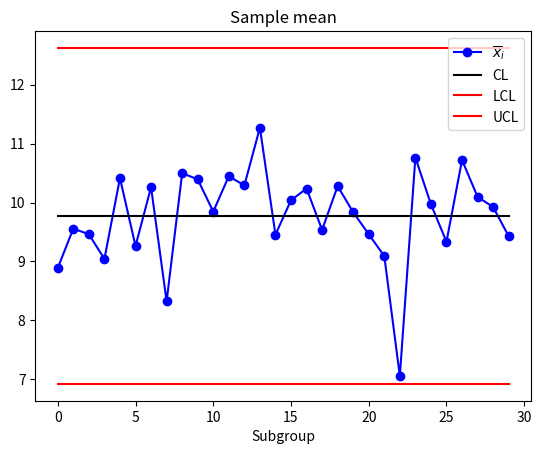
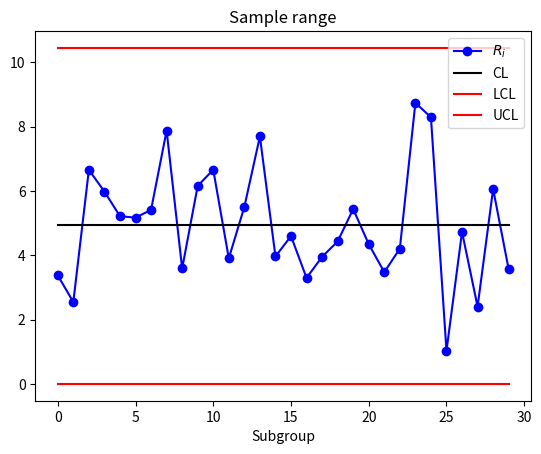
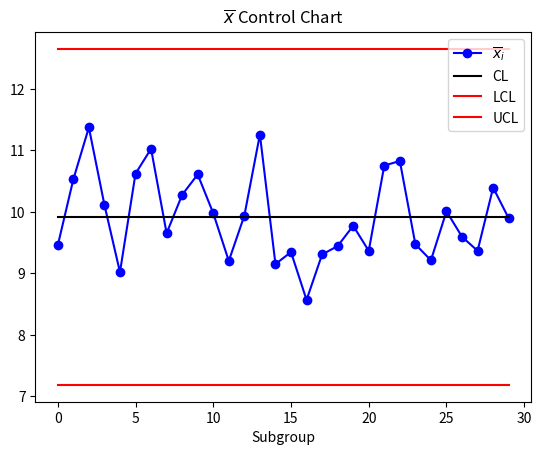
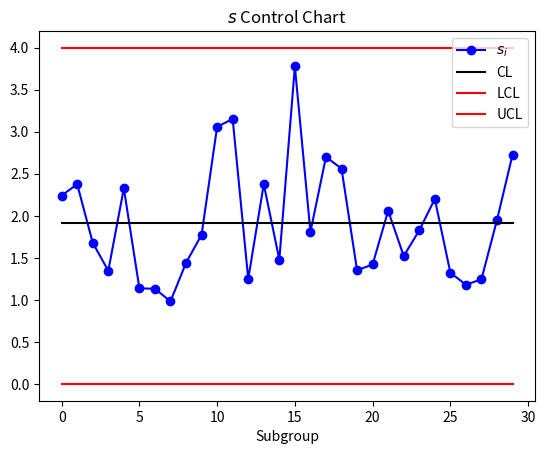
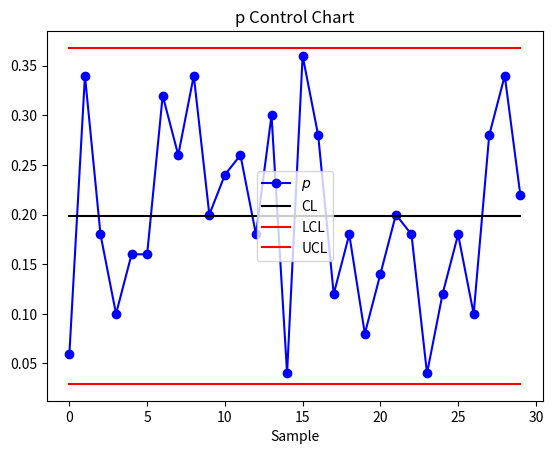
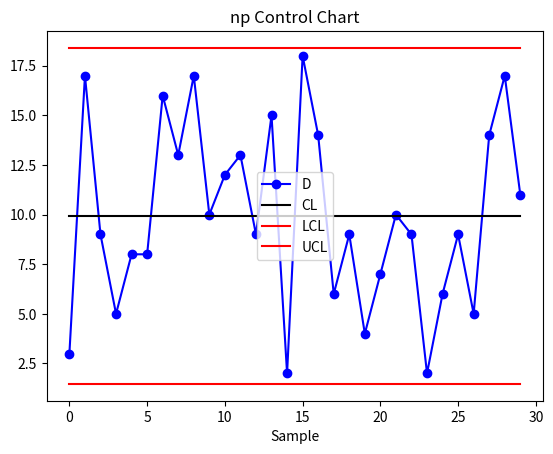
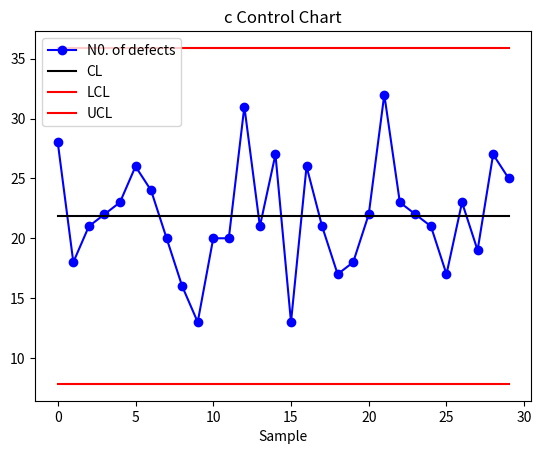
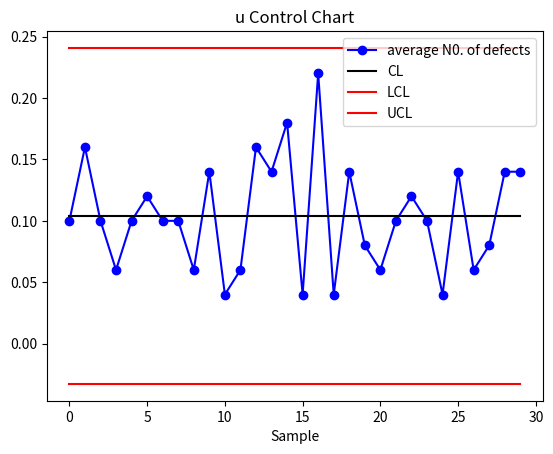

Python code for these plots, in order:
#!/usr/bin/env python3
# -*- coding: utf-8 -*-
"""
Created on Mon Mar  2 23:29:08 2020

[redacted]
"""

#################### Control Charts for Variables  ####################


import numpy as np
import scipy as sc
import matplotlib.pyplot as plt


#################### X-bar and R control chart  ##########
m=30
n=5
data=np.random.normal(loc=10,scale=2,size=(m,n))
print(data)

x_bar_i=np.mean(data,axis=1)
R_i=np.max(data,axis=1)-np.min(data,axis=1)
x_bar_bar=np.mean(x_bar_i)
R_bar=np.mean(R_i)

A2=0.577    # from Appendix VI
D3=0        # from Appendix VI
D4=2.114    # from Appendix VI

CL_x=x_bar_bar
LCL_x=x_bar_bar-A2*R_bar
UCL_x=x_bar_bar+A2*R_bar

CL_R=R_bar
LCL_R=D3*R_bar
UCL_R=D4*R_bar

itr=list(range(m))

plt.figure()
plt.plot(itr,x_bar_i,'ob-',itr,CL_x*np.ones(m),'k-',itr,LCL_x*np.ones(m),'r-',itr,UCL_x*np.ones(m),'r-')
plt.xlabel('Subgroup')
plt.title('Sample mean')
plt.legend(['$\overline{x}_i$','CL','LCL','UCL'])

plt.figure()
plt.plot(itr,R_i,'ob-',itr,CL_R*np.ones(m),'k-',itr,LCL_R*np.ones(m),'r-',itr,UCL_R*np.ones(m),'r-')
plt.xlabel('Subgroup')
plt.title('Sample range')
plt.legend(['$R_i$','CL','LCL','UCL'],loc='upper right')


#################### X-bar and S control chart  ##########
m=30
n=5
data=np.random.normal(loc=10,scale=2,size=(m,n))
print(data)

x_bar_i=np.mean(data,axis=1)
s_i=np.std(data,axis=1,ddof=1)
x_bar_bar=np.mean(x_bar_i)
s_bar=np.mean(s_i)

A3=1.427    # from Appendix VI
B3=0        # from Appendix VI
B4=2.089    # from Appendix VI

CL_x=x_bar_bar
LCL_x=x_bar_bar-A3*s_bar
UCL_x=x_bar_bar+A3*s_bar

CL_s=s_bar
LCL_s=B3*s_bar
UCL_s=B4*s_bar

itr=list(range(m))

plt.figure()
plt.plot(itr,x_bar_i,'ob-',itr,CL_x*np.ones(m),'k-',itr,LCL_x*np.ones(m),'r-',itr,UCL_x*np.ones(m),'r-')
plt.xlabel('Subgroup')
plt.title('$\overline{x}$ Control Chart')
plt.legend(['$\overline{x}_i$','CL','LCL','UCL'])

plt.figure()
plt.plot(itr,s_i,'ob-',itr,CL_s*np.ones(m),'k-',itr,LCL_s*np.ones(m),'r-',itr,UCL_s*np.ones(m),'r-')
plt.xlabel('Subgroup')
plt.title('$s$ Control Chart')
plt.legend(['$s_i$','CL','LCL','UCL'],loc='upper right')



#################### Control Charts for Attributes  ####################

#################### p control chart  ##########
import numpy as np
import matplotlib.pyplot as plt

np.random.seed(8) 

m=30   # number of samples
n=50   # sample size
D=np.random.randint(19,size=m) # number of nonconformings
print(D)

p_bar=np.sum(D)/(m*n)
print(p_bar)

p=D/n
CL=p_bar
UCL=p_bar+3*np.sqrt(p_bar*(1-p_bar)/n)
LCL=p_bar-3*np.sqrt(p_bar*(1-p_bar)/n)


itr=list(range(m))

plt.figure()
plt.plot(itr,p,'ob-',itr,CL*np.ones(m),'k-',itr,LCL*np.ones(m),'r-',itr,UCL*np.ones(m),'r-')
plt.xlabel('Sample')
plt.title('p Control Chart')
plt.legend(['$p$','CL','LCL','UCL'])


#################### np control chart  ##########
import numpy as np
import matplotlib.pyplot as plt

np.random.seed(8) 

m=30   # number of samples
n=50   # sample size
D=np.random.randint(19,size=m) # number of nonconformings
print(D)

p_bar=np.sum(D)/(m*n)
print(p_bar)

CL=n*p_bar
UCL=n*p_bar+3*np.sqrt(n*p_bar*(1-p_bar))
LCL=n*p_bar-3*np.sqrt(n*p_bar*(1-p_bar))

itr=list(range(m))

plt.figure()
plt.plot(itr,D,'ob-',itr,CL*np.ones(m),'k-',itr,LCL*np.ones(m),'r-',itr,UCL*np.ones(m),'r-')
plt.xlabel('Sample')
plt.title('np Control Chart')
plt.legend(['D','CL','LCL','UCL'])


#################### c control chart  ##########
import numpy as np
import matplotlib.pyplot as plt

np.random.seed(8) 

m=30   # number of samples (note that n=1 here)
num_defects=np.random.poisson(lam=22,size=m) # lambda is the parameter of poisson distribution 
print(num_defects)

c_bar=np.sum(num_defects)/m
print(c_bar)

CL=c_bar
UCL=c_bar+3*np.sqrt(c_bar)
LCL=c_bar-3*np.sqrt(c_bar)

itr=list(range(m))

plt.figure()
plt.plot(itr,num_defects,'ob-',itr,CL*np.ones(m),'k-',itr,LCL*np.ones(m),'r-',itr,UCL*np.ones(m),'r-')
plt.xlabel('Sample')
plt.title('c Control Chart')
plt.legend(['N0. of defects','CL','LCL','UCL'])



#################### u control chart  ##########
import numpy as np
import matplotlib.pyplot as plt

np.random.seed(8) 

m=30   # number of samples
n=50
total_num_defects=np.random.poisson(lam=5,size=m) # total number of defects in n items in a sample
print(total_num_defects)
u=total_num_defects/n
print(u)

u_bar=np.sum(total_num_defects)/(m*n)
print(u_bar)

CL=u_bar
UCL=u_bar+3*np.sqrt(u_bar/n)
LCL=u_bar-3*np.sqrt(u_bar/n)

itr=list(range(m))

plt.figure()
plt.plot(itr,u,'ob-',itr,CL*np.ones(m),'k-',itr,LCL*np.ones(m),'r-',itr,UCL*np.ones(m),'r-')
plt.xlabel('Sample')
plt.title('u Control Chart')
plt.legend(['average N0. of defects','CL','LCL','UCL'])
